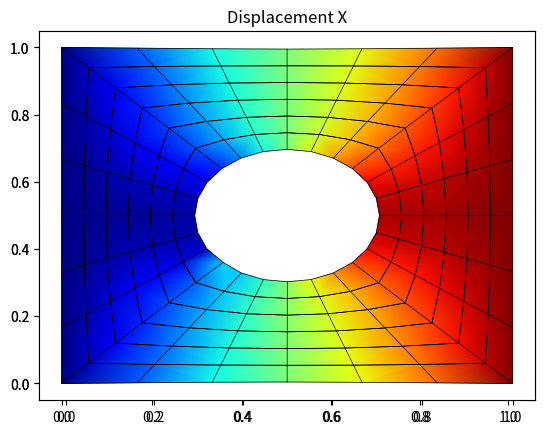

This chart was generated by the following Python code:
import numpy as np
import math
import matplotlib.pyplot as plt

# Geometry parameters
d1 = 1
d2 = 1
R = 0.2

# Mesh parameters
# void mesh -- circular void to imitate stress hole
# nodes follow circular path (up to 64)
p = 4
m = 3
element_type = 'D2QU4N' # quadrilateral
# element_type = 'D2TR3N' # triangular

# Add drawing -- 4 regions
# Each region has m*p pieces, but we cannot double-count the diagonals
def void_mesh(d1, d2, p, m, R, element_type):
    
    q = np.array([[0,0],
                  [d1, 0],
                  [0, d2],
                  [d1,d2]])
    PD = 2
    NoN = 2*(p+1)*(m+1) + 2*(p-1)*(m+1)
    NoE = 4*p*m
    NPE = 4 #D2QU4N

    # Node
    NL = np.zeros([NoN,PD])
    a = (q[1,0]-q[0,0])/p
    b = (q[2,1]-q[0,1])/p

    # Region 1
    coor11 = np.zeros([(p+1)*(m+1),PD])
    for i in range(1,p+2): 
        #value from 1 to p+1 actually then
        # get bottom line
        coor11[i-1,0] = q[0,0] + (i-1)*a
        coor11[i-1,1] = q[0,1]
    for i in range(1,p+2): 
        #value from 1 to p+1 actually then
        # get void line
        # Based on angle from center point
        coor11[m*(p+1)+i-1,0] = R*np.cos( (5*math.pi/4) + (i-1)*((math.pi/2)/p) ) + d1/2
        coor11[m*(p+1)+i-1,1] = R*np.sin( (5*math.pi/4) + (i-1)*((math.pi/2)/p) ) + d2/2
    for i in range(1, m):
        # lines on top/bot already covered, so need 2 less than "m+2"
        for j in range(1,p+2):
            # lines on the sides still need doing -- still need p+2 then
            # will not be needed later for other "neighbour regions"
            dx = (coor11[m*(p+1)+j-1, 0] - coor11[j-1, 0])/m
            dy = (coor11[m*(p+1)+j-1, 1] - coor11[j-1, 1])/m
            coor11[i*(p+1)+j-1, 0] = coor11[(i-1)*(p+1)+j-1,0] + dx
            coor11[i*(p+1)+j-1, 1] = coor11[(i-1)*(p+1)+j-1,1] + dy

    # Region 2
    coor22 = np.zeros([(p+1)*(m+1),PD])
    for i in range(1,p+2): 
        coor22[i-1,0] = q[2,0] + (i-1)*a
        coor22[i-1,1] = q[2,1]
    for i in range(1,p+2): 
        coor22[m*(p+1)+i-1,0] = R*np.cos( (3*math.pi/4) - (i-1)*((math.pi/2)/p) ) + d1/2
        coor22[m*(p+1)+i-1,1] = R*np.sin( (3*math.pi/4) - (i-1)*((math.pi/2)/p) ) + d2/2
    for i in range(1, m):
        for j in range(1,p+2):
            dx = (coor22[m*(p+1)+j-1, 0] - coor22[j-1, 0])/m
            dy = (coor22[m*(p+1)+j-1, 1] - coor22[j-1, 1])/m
            coor22[i*(p+1)+j-1, 0] = coor22[(i-1)*(p+1)+j-1,0] + dx
            coor22[i*(p+1)+j-1, 1] = coor22[(i-1)*(p+1)+j-1,1] + dy

    # Region 3
    coor33 = np.zeros([(p-1)*(m+1),PD]) # p-1 here!
    for i in range(1,p):  # Note here: onpy to p (not "diagonals")
        coor33[i-1,0] = q[0,0]
        coor33[i-1,1] = q[0,1] + i*b # not i-1 -- leave out diagonal line
    for i in range(1,p): 
        coor33[m*(p-1)+i-1,0] = R*np.cos( (5*math.pi/4) - (i)*((math.pi/2)/p) )+ d1/2
        coor33[m*(p-1)+i-1,1] = R*np.sin( (5*math.pi/4) - (i)*((math.pi/2)/p) ) + d2/2
    for i in range(1, m):
        for j in range(1,p):
            dx = (coor33[m*(p-1)+j-1, 0] - coor33[j-1, 0])/m
            dy = (coor33[m*(p-1)+j-1, 1] - coor33[j-1, 1])/m
            coor33[i*(p-1)+j-1, 0] = coor33[(i-1)*(p-1)+j-1,0] + dx
            coor33[i*(p-1)+j-1, 1] = coor33[(i-1)*(p-1)+j-1,1] + dy
    
    # Region 4
    coor44 = np.zeros([(p-1)*(m+1),PD]) # p-1 here!
    for i in range(1,p):  # Note here: onpy to p (not "diagonals")
        coor44[i-1,0] = q[1,0]
        coor44[i-1,1] = q[1,1] + i*b # not i-1 -- leave out diagonal line
    for i in range(1,p): 
        coor44[m*(p-1)+i-1,0] = R*np.cos( (7*math.pi/4) + (i)*((math.pi/2)/p) ) + d1/2
        coor44[m*(p-1)+i-1,1] = R*np.sin( (7*math.pi/4) + (i)*((math.pi/2)/p) ) + d2/2
    for i in range(1, m):
        for j in range(1,p):
            dx = (coor44[m*(p-1)+j-1, 0] - coor44[j-1, 0])/m
            dy = (coor44[m*(p-1)+j-1, 1] - coor44[j-1, 1])/m
            coor44[i*(p-1)+j-1, 0] = coor44[(i-1)*(p-1)+j-1,0] + dx
            coor44[i*(p-1)+j-1, 1] = coor44[(i-1)*(p-1)+j-1,1] + dy

    # Reorder - to simplify element generation
    for i in range(1,m+2):
        NL[(i-1)*4*p:i*4*p,:] = np.vstack([ coor11[(i-1)*(p+1):(i)*(p+1),:],
                                            coor44[(i-1)*(p-1):(i)*(p-1),:],
                                            np.flipud(coor22[(i-1)*(p+1):(i)*(p+1),:]),
                                            np.flipud(coor33[(i-1)*(p-1):(i)*(p-1),:])])
    
    # Element
    EL = np.zeros([NoE,NPE])
    for i in range(1,m+1):
        for j in range(1,4*p+1):
            if j == 1:
                EL[(i-1)*(4*p)+j-1, 0] = (i-1)*(4*p) + j
                EL[(i-1)*(4*p)+j-1, 1] = EL[(i-1)*(4*p) + j -1 , 0] + 1
                EL[(i-1)*(4*p)+j-1, 3] = EL[(i-1)*(4*p) + j -1 , 0] + 4*p
                EL[(i-1)*(4*p)+j-1, 2] = EL[(i-1)*(4*p) + j -1 , 3] + 1
            elif j == 4*p:
                EL[(i-1)*(4*p)+j-1, 0] = (i)*(4*p)
                EL[(i-1)*(4*p)+j-1, 1] = (i-1)*(4*p) + 1 
                EL[(i-1)*(4*p)+j-1, 2] = EL[(i-1)*(4*p) + j -1 , 0] + 1
                EL[(i-1)*(4*p)+j-1, 3] = EL[(i-1)*(4*p) + j -1 , 0] + 4*p
            else:
                EL[(i-1)*(4*p)+j-1, 0] = EL[(i-1)*(4*p) + j -2 , 1]
                EL[(i-1)*(4*p)+j-1, 3] = EL[(i-1)*(4*p) + j -2 , 2]
                EL[(i-1)*(4*p)+j-1, 2] = EL[(i-1)*(4*p) + j -1 , 3] + 1
                EL[(i-1)*(4*p)+j-1, 1] = EL[(i-1)*(4*p) + j -1 , 0] + 1
    
    # triangular elements
    if element_type == 'D2TR3N': 
        NPE_new = 3
        NoE_new = 2*NoE
        EL_new = np.zeros([NoE_new, NPE_new])

        for i in range(1, NoE+1):
            # element 1
            EL_new[2*(i-1), 0] = EL[i-1, 0]
            EL_new[2*(i-1), 1] = EL[i-1, 1]
            EL_new[2*(i-1), 2] = EL[i-1, 2]
            # element 2
            EL_new[2*(i-1)+1, 0] = EL[i-1, 0]
            EL_new[2*(i-1)+1, 1] = EL[i-1, 2]
            EL_new[2*(i-1)+1, 2] = EL[i-1, 3]
        EL = EL_new

    EL = EL.astype(int)
    return (NL, EL)

NL, EL = void_mesh(d1, d2, p, m, R, element_type)

NoN = np.size(NL, 0)
NoE = np.size(EL, 0)

plt.figure(1)

count = 1
for i in range(0, NoN):
    plt.annotate(count, xy = (NL[i,0],NL[i,1]))
    count += 1

if element_type == 'D2QU4N':
    count2 = 1
    for j in range(0, NoE):
        plt.annotate(count2, xy = ((NL[EL[j,0]-1,0]+NL[EL[j,1]-1,0]+NL[EL[j,2]-1,0]+NL[EL[j,3]-1,0])/4,
                                   (NL[EL[j,0]-1,1]+NL[EL[j,1]-1,1]+NL[EL[j,2]-1,1]+NL[EL[j,3]-1,1])/4),
                                  c = 'blue')
        count2 += 1

    # Plot lines
    x0, y0 = NL[EL[:,0]-1,0], NL[EL[:,0]-1,1]
    x1, y1 = NL[EL[:,1]-1,0], NL[EL[:,1]-1,1]
    x2, y2 = NL[EL[:,2]-1,0], NL[EL[:,2]-1,1]
    x3, y3 = NL[EL[:,3]-1,0], NL[EL[:,3]-1,1]
    plt.plot(np.array([x0,x1]), np.array([y0,y1]), 'red', lw=3)
    plt.plot(np.array([x1,x2]), np.array([y1,y2]), 'red', lw=3)
    plt.plot(np.array([x2,x3]), np.array([y2,y3]), 'red', lw=3)
    plt.plot(np.array([x3,x0]), np.array([y3,y0]), 'red', lw=3)


if element_type == 'D2TR3N':

    count2 = 1
    for j in range(0, NoE):
        plt.annotate(count2, xy = ((NL[EL[j,0]-1,0]+NL[EL[j,1]-1,0]+NL[EL[j,2]-1,0])/3,
                                   (NL[EL[j,0]-1,1]+NL[EL[j,1]-1,1]+NL[EL[j,2]-1,1])/3),
                                  c = 'blue')
        count2 += 1

    # Plot lines
    x0, y0 = NL[EL[:,0]-1,0], NL[EL[:,0]-1,1]
    x1, y1 = NL[EL[:,1]-1,0], NL[EL[:,1]-1,1]
    x2, y2 = NL[EL[:,2]-1,0], NL[EL[:,2]-1,1]
    plt.plot(np.array([x0,x1]), np.array([y0,y1]), 'red', lw=3)
    plt.plot(np.array([x1,x2]), np.array([y1,y2]), 'red', lw=3)
    plt.plot(np.array([x2,x0]), np.array([y2,y0]), 'red', lw=3)

def GaussPoint(NPE, GPE, gp): # Gaussian point theory needed
    if NPE == 3:
        if GPE == 1:
            if gp == 1:
                xi, eta, alpha = 1/3, 1/3, 1
    if NPE == 4:
        if GPE == 1:
            if gp == 1:
                xi, eta, alpha = 0, 0, 4
        if GPE == 4:
            if gp == 1:
                xi, eta, alpha = -1/math.sqrt(3), -1/math.sqrt(3), 1
            if gp == 2:
                xi, eta, alpha = 1/math.sqrt(3), -1/math.sqrt(3), 1
            if gp == 3:
                xi, eta, alpha = 1/math.sqrt(3), 1/math.sqrt(3), 1
            if gp == 4:
                xi, eta, alpha = -1/math.sqrt(3), 1/math.sqrt(3), 1

    return (xi, eta, alpha)

def grad_N_nat(NPE, xi, eta):

    PD = 2
    result = np.zeros([PD, NPE])

    if NPE == 3:
        result[0,0] = 1
        result[0,1] = 0
        result[0,2] = -1
        result[1,0] = 0
        result[1,1] = 1
        result[1,2] = -1
    if NPE == 4:
        result[0,0] = -1/4*(1-eta)
        result[0,1] = 1/4*(1-eta)
        result[0,2] = 1/4*(1+eta)
        result[0,3] = -1/4*(1+eta)
        result[1,0] = -1/4*(1-xi)
        result[1,1] = -1/4*(1+xi)
        result[1,2] = 1/4*(1+xi)
        result[1,3] = 1/4*(1-xi)
    
    return result 

def constitutive(i, j, k, l):

    E = 8/3
    nu = 1/3
    C = (E/(2*(1+nu))) * (delta(i, l)*delta(j,k)) + delta(i,k)*delta(j,l) + (
                            E*nu)/(1-nu**2) * delta(i,j)*delta(k,l)
    
    return C

def delta(i,j):
    if i == j:
        delta = 1
    else:
        delta = 0
    return delta

def element_stiffness(nl, NL):
    
    NPE = np.size(nl,0)
    PD = np.size(NL,1)

    x = np.zeros([NPE,PD])
    x[0:NPE, 0:PD] = NL[nl[0:NPE]-1, 0:PD]

    K = np.zeros([NPE*PD, NPE*PD])
    coor = x.T

    if NPE == 3:
        GPE = 1
    if NPE == 4:
        GPE = 4

    # Loop over test nodes
    for i in range(1, NPE+1):
        # Loop over solution nodes
        for j in range(1, NPE+1):

            # Local stiffness matrix ()
            k = np.zeros([PD,PD])
            for gp in range(1,GPE+1):
                J = np.zeros([PD,PD])
                grad = np.zeros([PD, NPE])
                (xi, eta, alpha) = GaussPoint(NPE, GPE, gp)
                grad_nat = grad_N_nat(NPE, xi, eta)
                J = coor @ grad_nat.T
                grad = np.linalg.inv(J).T @ grad_nat

                if NPE == 3:
                    for a in range(1, PD+1):
                        for c in range(1, PD+1):
                            for b in range(1, PD+1):
                                for d in range(1, PD+1):
                                    k[a-1,c-1] = k[a-1,c-1] + grad[b-1,i-1] * constitutive(
                                                    a,b,c,d) * grad[d-1,j-1] * np.linalg.det(J) * alpha*0.5
                if NPE == 4:
                    for a in range(1, PD+1):
                        for c in range(1, PD+1):
                            for b in range(1, PD+1):
                                for d in range(1, PD+1):
                                    k[a-1,c-1] = k[a-1,c-1] + grad[b-1,i-1] * constitutive(
                                                    a,b,c,d) * grad[d-1,j-1] * np.linalg.det(J) * alpha
                
                # Fill the global stiffness matrix
                K[((i-1)*PD+1)-1:i*PD, ((j-1)*PD+1)-1:j*PD] = k

    return K


def assemble_stiffness(ENL, EL, NL):

    NoE = np.size(EL, 0)
    NPE = np.size(EL, 1)
    NoN = np.size(NL, 0)
    PD = np.size(NL, 1)

    K = np.zeros([NoN*PD, NoN*PD])

    for i in range(1, NoE):
        nl = EL[i-1,0:NPE]
        k = element_stiffness(nl, NL)
        for r in range(0, NPE):
            for p in range(0, PD):
                for q in range(0, NPE):
                    for s in range(0,PD):
                        row = ENL[nl[r]-1, p+3*PD]
                        column = ENL[nl[q]-1, s+3*PD]
                        value = k[r*PD+p, q*PD+s]
                        K[int(row)-1,int(column)-1] = K[int(row)-1,int(column)-1] + value
        
    return K


def assign_BCs(NL, BC_flag, defV):

    NoN = np.size(NL, 0)
    PD = np.size(NL, 1)
    # Extended node list, to fill in all "values" related to each node
    # 0-1 names NL, 2-3 xx, 4-5 xx, 6-7 xx, 8-9 displacements, 10-11 forces
    # Dirichlet bounds have positive "value" or are "free" using -1 -- column 8-9
    # Neumann bounds are "free" using 0 -- column 10-11

    ENL = np.zeros([NoN, 6*PD])
    ENL[:,0:PD] = NL
    if BC_flag == 'extension':
        for i in range(0, NoN):
            if ENL[i,0] == 0: # left nodes
                ENL[i,2] = -1
                ENL[i,3] = -1
                ENL[i,8] = -defV
                ENL[i,9] = 0
            elif ENL[i,0] == 1: # right nodes
                ENL[i,2] = -1
                ENL[i,3] = -1
                ENL[i,8] = defV
                ENL[i,9] = 0
            else: # things "in the middle"
                ENL[i,2] = 1
                ENL[i,3] = 1
                ENL[i,10] = 0
                ENL[i,11] = 0
    if BC_flag == 'expansion':
        for i in range(0, NoN):
            if ENL[i,0] == 0 or ENL[i,0] == 1 or ENL[i,1] == 0 or ENL[i,1] == 1: # all side nodes
                ENL[i,2] = -1
                ENL[i,3] = -1
                ENL[i,8] = defV*ENL[i,0] # allows expansion, nodes are "moved"
                ENL[i,9] = defV*ENL[i,1]
            else:
                ENL[i,2] = 1
                ENL[i,3] = 1
                ENL[i,10] = 0
                ENL[i,11] = 0
    if BC_flag == 'shear':
        for i in range(0, NoN):
            if ENL[i,1] == 0:
                ENL[i,2] = -1
                ENL[i,3] = -1
                ENL[i,8] = 0
                ENL[i,9] = 0
            elif ENL[i,1] == 1:
                ENL[i,2] = -1
                ENL[i,3] = -1
                ENL[i,8] = defV
                ENL[i,9] = 0
            else:
                ENL[i,2] = 1
                ENL[i,3] = 1
                ENL[i,10] = 0
                ENL[i,11] = 0
    
    DOFs = 0
    DOCs = 0
    for i in range(0, NoN):
        for j in range(0, PD):
            if ENL[i,PD+j] == -1: # if it is a Dirichlet bound
                DOCs -= 1 # it is a degree of constraint -- Global name
                ENL[i,2*PD+j] = DOCs # assign global DOC "name" to it
            else:
                DOFs += 1
                ENL[i,2*PD+j] = DOFs
    for i in range(0, NoN):
        for j in range(0, PD):
            if ENL[i,2*PD+j] < 0: # if it is a Neumann bound
                ENL[i,3*PD+j] = abs(ENL[i,2*PD+j])+DOFs
            else:
                ENL[i,3*PD+j] = abs(ENL[i,2*PD+j])
    DOCs = abs(DOCs)

    return (ENL, DOFs, DOCs)

def assemble_forces(ENL, NL):
    
    PD = np.size(NL, 1)
    NoN = np.size(NL, 0)
    DOF = 0

    Fp = []
    for i in range(0, NoN):
        for j in range(0, PD):
            if ENL[i,PD+j] == 1: # if fixed node
                DOF += 1
                Fp.append(ENL[i,5*PD+j]) 
    Fp = np.vstack([Fp]).reshape(-1,1)
    return Fp

def assemble_displacement(ENL, NL):
    
    PD = np.size(NL, 1)
    NoN = np.size(NL, 0)
    DOC = 0

    Up = []
    for i in range(0, NoN):
        for j in range(0, PD):
            if ENL[i,PD+j] == -1: # if fixed node
                DOC += 1
                Up.append(ENL[i,4*PD+j]) 
    Up = np.vstack([Up]).reshape(-1,1)
    return Up

def update_nodes(ENL, Uu, NL, Fu):

    PD = np.size(NL, 1)
    NoN = np.size(NL, 0)

    DOFs = 0
    DOCs = 0
    for i in range(0, NoN):
        for j in range(0, PD):
            if ENL[i,PD+j] == 1:
                DOFs += 1
                ENL[i,4*PD+j] = Uu[DOFs-1] # update the displacement
            else:
                DOCs += 1
                ENL[i,5*PD+j] = Fu[DOCs-1]

    return ENL

# Computations

# !! Applied on a unit square

d1 = 1
d2 = 1
p = 6
m = 6
R = 0.2
element_type = 'D2QU4N'

NL, EL = void_mesh(d1, d2, p, m, R, element_type)
# extension (displace on 2 sides), expansion (all sides), shear (1 sided shear)
BC_flag = 'extension'
# defV deformation value for the sides
defV = 0.1

(ENL, DOFs, DOCs) = assign_BCs(NL, BC_flag, defV)

K = assemble_stiffness(ENL, EL, NL)
Fp = assemble_forces(ENL, NL)
Up = assemble_displacement(ENL, NL)

K_reduced = K[0:DOFs, 0:DOFs] # K_UU
K_UP = K[0:DOFs, DOFs:DOFs+DOCs]
K_PU = K[DOFs:DOFs+DOCs, 0:DOFs]
K_PP = K[DOFs:DOFs+DOCs, DOFs:DOFs+DOCs]

F = Fp - (K_UP @ Up)
Uu = np.linalg.solve(K_reduced, F)
Fu = (K_PU @ Uu) + (K_PP @ Up)

ENL = update_nodes(ENL, Uu, NL, Fu)

np.shape(K_UP)

def element_post_process(NL, EL, ENL):

    PD = np.size(NL, 1)
    NoE = np.size(EL, 0)
    NPE = np.size(EL, 1)
    if NPE == 3:
        GPE = 1
    if NPE == 4:
        GPE = 4
    # NoE = specified element
    # NPE = specified node in this element
    # PD = specifies x and y components
    # 1 = added to make the structure clear
    # Stress should be plotted using Gauss points

    disp = np.zeros([NoE, NPE, PD, 1]) 
    stress = np.zeros([NoE,GPE,PD,PD])
    strain = np.zeros([NoE,GPE,PD,PD])

    for e in range(1, NoE+1):
        nl = EL[e-1,0:NPE]

        # assign displacements to nodes
        for i in range(1,NPE+1):
            for j in range(1,PD+1):
                disp[e-1,i-1,j-1,0] = ENL[nl[i-1]-1,4*PD+j-1]
        
        # specify corners
        x = np.zeros([NPE,PD])
        x[0:NPE,0:PD] = NL[nl[0:NPE]-1,0:PD]
    
        # specify corner displacement
        u = np.zeros([PD, NPE])
        for i in range(1,NPE+1):
            for j in range(1,PD+1):
                u[j-1,i-1] = ENL[nl[i-1]-1,4*PD+j-1]
        
        # Do Gaus interpolation
        coor = x.T
        for gp in range(1,GPE+1):

            epsilon = np.zeros([PD,PD])
            for i in range(1, NPE+1):
                J = np.zeros([PD,PD])
                grad = np.zeros([PD, NPE])
                (xi, eta, alpha) = GaussPoint(NPE, GPE, gp)
                grad_nat = grad_N_nat(NPE, xi, eta)
                J = coor @ grad_nat.T
                grad = np.linalg.inv(J).T @ grad_nat

                # Calculate strain
                epsilon = epsilon + 1/2*(dyad(grad[:,i-1],u[:,i-1]
                                            ) + dyad(u[:,i-1],grad[:,i-1]))
            
            # Calculate stress
            sigma = np.zeros([PD,PD])
            for a in range(1,PD+1):
                for b in range(1,PD+1):
                    for c in range(1,PD+1):
                        for d in range(1,PD+1):
                            sigma[a-1,b-1] = sigma[a-1,b-1] + constitutive(a,b,c,d
                                                    ) * epsilon[c-1,d-1]
            for a in range(1,PD+1):
                for b in range(1,PD+1):
                    strain[e-1,gp-1,a-1,b-1] = epsilon[a-1,b-1]
                    stress[e-1,gp-1,a-1,b-1] = sigma[a-1,b-1] 

    return disp, stress, strain

def post_process(NL, EL, ENL):

    PD = np.size(NL, 1)
    NoE = np.size(EL, 0)
    NPE = np.size(EL, 1)
    scale = 0.1 # magnify deflection - here low E so not really needed

    disp, stress, strain = element_post_process(NL, EL, ENL)

    stress_xx = np.zeros([NPE,NoE])
    stress_xy = np.zeros([NPE,NoE])
    stress_yx = np.zeros([NPE,NoE])
    stress_yy = np.zeros([NPE,NoE])

    strain_xx = np.zeros([NPE,NoE])
    strain_xy = np.zeros([NPE,NoE])
    strain_yx = np.zeros([NPE,NoE])
    strain_yy = np.zeros([NPE,NoE])

    disp_x = np.zeros([NPE,NoE])
    disp_y = np.zeros([NPE,NoE])

    X = np.zeros([NPE,NoE])
    Y = np.zeros([NPE,NoE])

    if NPE in [3,4]:

        X = ENL[EL-1,0] + scale*ENL[EL-1,4*PD]
        Y = ENL[EL-1,1] + scale*ENL[EL-1,4*PD+1]
        X = X.T
        Y = Y.T

        stress_xx = stress[:,:,0,0].T
        stress_xy = stress[:,:,0,1].T
        stress_yx = stress[:,:,1,0].T
        stress_yy = stress[:,:,1,1].T

        strain_xx = strain[:,:,0,0].T
        strain_xy = strain[:,:,0,1].T
        strain_yx = strain[:,:,1,0].T
        strain_yy = strain[:,:,1,1].T

        disp_x = disp[:,:,0,0].T
        disp_y = disp[:,:,0,0].T

        stress_xx = stress[:,:,0,0].T
        stress_xx = stress[:,:,1,0].T

    return (stress_xx, stress_xy,  stress_yx, stress_yy, strain_xx, strain_xy,
            strain_yx, strain_yy, disp_x, disp_y, X, Y)

def dyad(u,v):
    u = u.reshape(len(v),1)
    v = v.reshape(len(v),1)
    A = u @ v.T
    return A

# Post-processing and plotting
(stress_xx, stress_xy, stress_yx, stress_yy, strain_xx, strain_xy,
 strain_yx, strain_yy, disp_x, disp_y, X, Y) = post_process(NL, EL, ENL)

disp_xNormalized = (disp_x - disp_x.min()) / (disp_x.max() - disp_x.min())

import matplotlib.colors as mcolors
def truncate_colormap(cmap, minval=0.0, maxval=1.0, n=-1):
    if n == -1:
        n = cmap.N
    new_cmap = mcolors.LinearSegmentedColormap.from_list(
        'trunc({name},{a:.2f},{b:.2f})'.format(name=cmap.name, a=minval, b=maxval),
        cmap(np.linspace(minval,maxval,n)))
    return new_cmap

fig_1 =  plt.figure(1)
plt.title('Displacement X')
axdisp_x = fig_1.add_subplot(111)

for i in range(np.size(EL,0)):
    x = X[:,i]
    y = Y[:,i]
    c = disp_xNormalized[:,i]
    # gouraud smoothes the results
    cmap = truncate_colormap(plt.get_cmap('jet'),c.min(),c.max())
    t = axdisp_x.tripcolor( x,y,c,cmap=cmap, shading='gouraud')
    p = axdisp_x.plot(x,y,'k-',lw=0.5)
